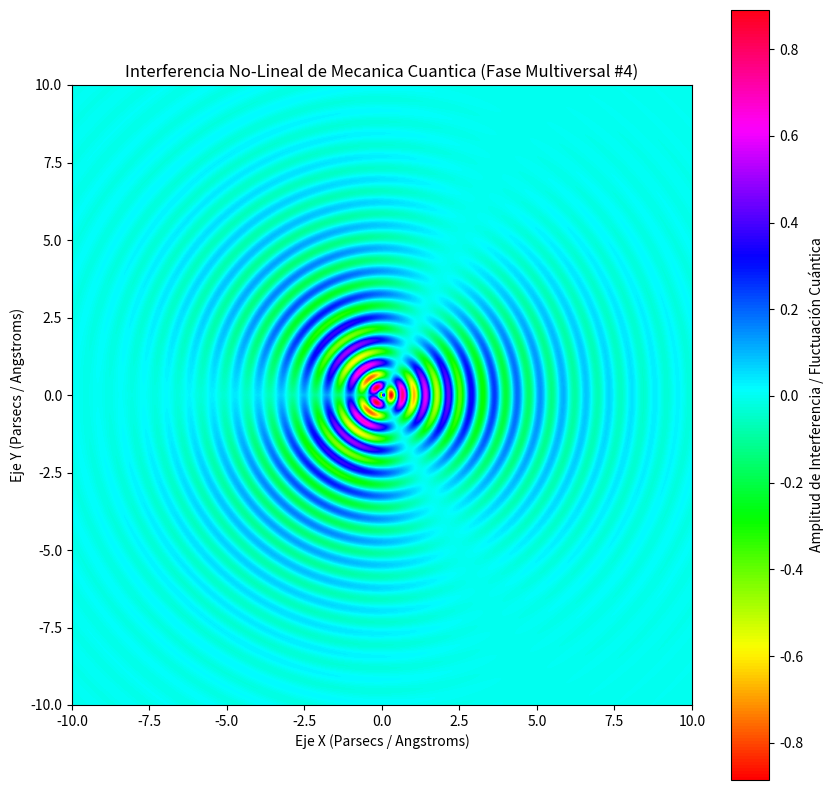

Source code (Python):
%matplotlib inline
# Simulación Multiversal: Mecanica Cuantica - Variante 4
import numpy as np
import matplotlib.pyplot as plt

# Parámetros Físicos No-Lineales
omega_1 = 8.48
omega_2 = 1.421
lambda_decay = 0.38
phase_shift = 2.131

x = np.linspace(-10, 10, 800)
y = np.linspace(-10, 10, 800)
X, Y = np.meshgrid(x, y)

# Dinámica de Fluidos / Campos Tensor-Escalares (Fase Multiversal)
R = np.sqrt(X**2 + Y**2) + 1e-5
Z = (np.sin(omega_1 * R + phase_shift) * np.cos(omega_2 * np.arctan2(Y, X))) * np.exp(-lambda_decay * R)

plt.figure(figsize=(10, 10))
plt.imshow(Z, cmap='hsv', extent=[-10, 10, -10, 10], origin='lower')
plt.colorbar(label='Amplitud de Interferencia / Fluctuación Cuántica')
plt.title(r'Interferencia No-Lineal de Mecanica Cuantica (Fase Multiversal #4)')
plt.xlabel('Eje X (Parsecs / Angstroms)')
plt.ylabel('Eje Y (Parsecs / Angstroms)')
plt.show()
